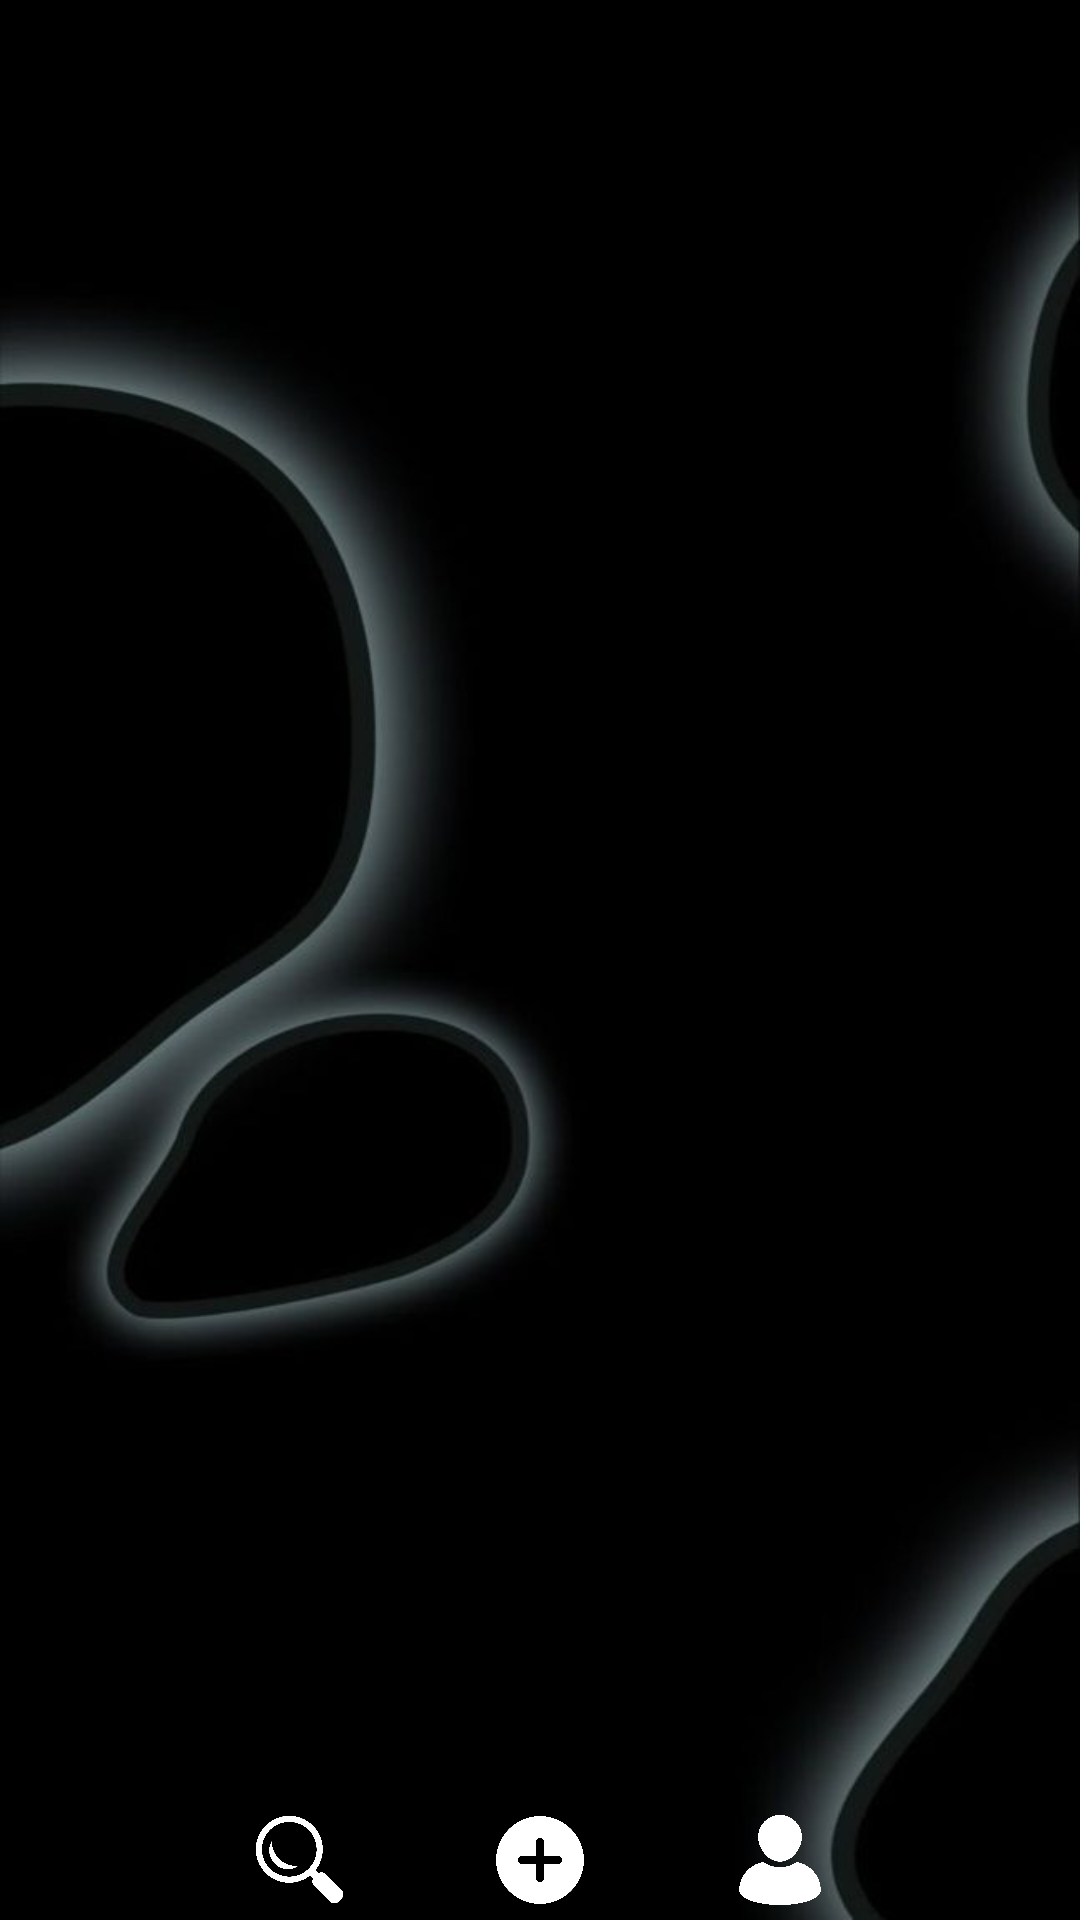

The Android layout XML behind this screen, and the referenced resources:
<!-- AndroidManifest.xml: application theme Theme.Material3.Dark -->
<!-- res/layout/activity_main_guest.xml -->
<?xml version="1.0" encoding="utf-8"?>
<RelativeLayout xmlns:android="http://schemas.android.com/apk/res/android"
    xmlns:app="http://schemas.android.com/apk/res-auto"
    xmlns:tools="http://schemas.android.com/tools"
    android:orientation="vertical"
    android:layout_width="match_parent"
    android:layout_height="match_parent"
    android:fitsSystemWindows="true"
    android:background="@drawable/bg1"
    tools:context=".MainActivity">

    <com.google.android.material.textfield.TextInputLayout
        android:id="@+id/filterLayout"
        android:layout_width="match_parent"
        android:layout_height="wrap_content"
        android:layout_alignParentStart="true"
        android:visibility="gone"
        android:layout_marginEnd="9dp"
        android:layout_marginStart="9dp">
        <RadioGroup
            android:layout_width="match_parent"
            android:layout_height="wrap_content"
            android:gravity="center"
            android:orientation="horizontal">
            <RadioButton
                android:id="@+id/byRecipeName"
                android:text="@string/by_name"
                android:layout_marginEnd="10dp"
                android:layout_marginStart="10dp"
                android:layout_width="wrap_content"
                android:layout_height="wrap_content"/>
            <RadioButton
                android:id="@+id/byCategory"
                android:text="@string/by_category"
                android:layout_marginEnd="10dp"
                android:layout_marginStart="10dp"
                android:layout_width="wrap_content"
                android:layout_height="wrap_content"/>
            <RadioButton
                android:id="@+id/byCuisine"
                android:text="@string/by_cuisine"
                android:layout_marginEnd="10dp"
                android:layout_marginStart="10dp"
                android:layout_width="wrap_content"
                android:layout_height="wrap_content"/>
        </RadioGroup>
    </com.google.android.material.textfield.TextInputLayout>

    <com.google.android.material.textfield.TextInputLayout
        android:id="@+id/searchLayout"
        android:layout_width="match_parent"
        android:layout_height="wrap_content"
        android:layout_below="@+id/filterLayout"
        android:visibility="gone"
        android:layout_marginEnd="9dp"
        android:layout_marginStart="9dp"
        >

        <com.google.android.material.textfield.TextInputEditText
            android:id="@+id/search"
            android:hint="@string/search_for_delicious_meals"
            android:layout_width="match_parent"
            android:layout_height="wrap_content"/>
    </com.google.android.material.textfield.TextInputLayout>

    <ScrollView
        android:id="@+id/scrollView"
        android:layout_width="match_parent"
        android:layout_height="match_parent"
        android:layout_above="@id/bottom"
        android:layout_below="@+id/searchLayout"
        android:layout_marginEnd="10dp"
        android:layout_marginStart="10dp"
        android:layout_marginTop="15dp"
        tools:ignore="ObsoleteLayoutParam">

        <LinearLayout
            android:layout_width="match_parent"
            android:layout_height="wrap_content"
            android:orientation="vertical">

            <androidx.recyclerview.widget.RecyclerView
                android:id="@+id/GuestRecipeRecyclerView"
                android:layout_width="match_parent"
                android:layout_height="match_parent"
                android:background="?android:attr/selectableItemBackground"
                android:focusable="true" />
        </LinearLayout>

    </ScrollView>
    <Button
        android:id="@+id/cancelSearch"
        android:layout_width="wrap_content"
        android:layout_height="wrap_content"
        app:backgroundTint="@color/white"
        android:textColor="@color/bg_black"
        android:layout_above="@id/bottom"
        android:layout_centerHorizontal="true"
        android:layout_marginTop="16dp"
        android:visibility="gone"
        android:text="Cancel" />
    <LinearLayout
        android:id="@+id/bottom"
        android:layout_width="match_parent"
        android:layout_height="wrap_content"
        android:layout_alignParentBottom="true"
        android:gravity="center"
        android:orientation="horizontal">
        <ImageView
            android:id="@+id/searchRecipes"
            android:layout_width="40dp"
            android:layout_height="40dp"
            android:padding="5dp"
            android:layout_marginStart="20dp"
            android:layout_marginEnd="20dp"
            android:clickable="true"
            android:scaleType="centerInside"
            android:src="@drawable/search_icon"
            android:focusable="true" />
        <ImageView
            android:id="@+id/addRecipe"
            android:layout_width="40dp"
            android:layout_height="40dp"
            android:padding="5dp"
            android:layout_marginStart="20dp"
            android:layout_marginEnd="20dp"
            android:clickable="true"
            android:src="@drawable/add_icon"
            android:focusable="true" />

        <ImageView
            android:id="@+id/profileIcon"
            android:layout_width="40dp"
            android:layout_height="40dp"
            android:padding="5dp"
            android:layout_marginStart="20dp"
            android:layout_marginEnd="20dp"
            android:clickable="true"
            android:src="@drawable/profile_icon"
            android:focusable="true" />
    </LinearLayout>
</RelativeLayout>
<!-- resources referenced by this layout -->
<resources>
  <color name="bg_black">#141218</color>
  <color name="white">#FFFFFFFF</color>
  <!-- drawable add_icon: png bitmap (drawable, 44629 bytes) -->
  <!-- drawable bg1: jpg bitmap (drawable, 17249 bytes) -->
  <!-- drawable profile_icon: png bitmap (drawable, 121471 bytes) -->
  <!-- drawable search_icon: png bitmap (drawable, 60937 bytes) -->
  <string name="by_category">By category</string>
  <string name="by_cuisine">By cuisine</string>
  <string name="by_name">By Name</string>
  <string name="search_for_delicious_meals">Search for delicious meals</string>
</resources>
